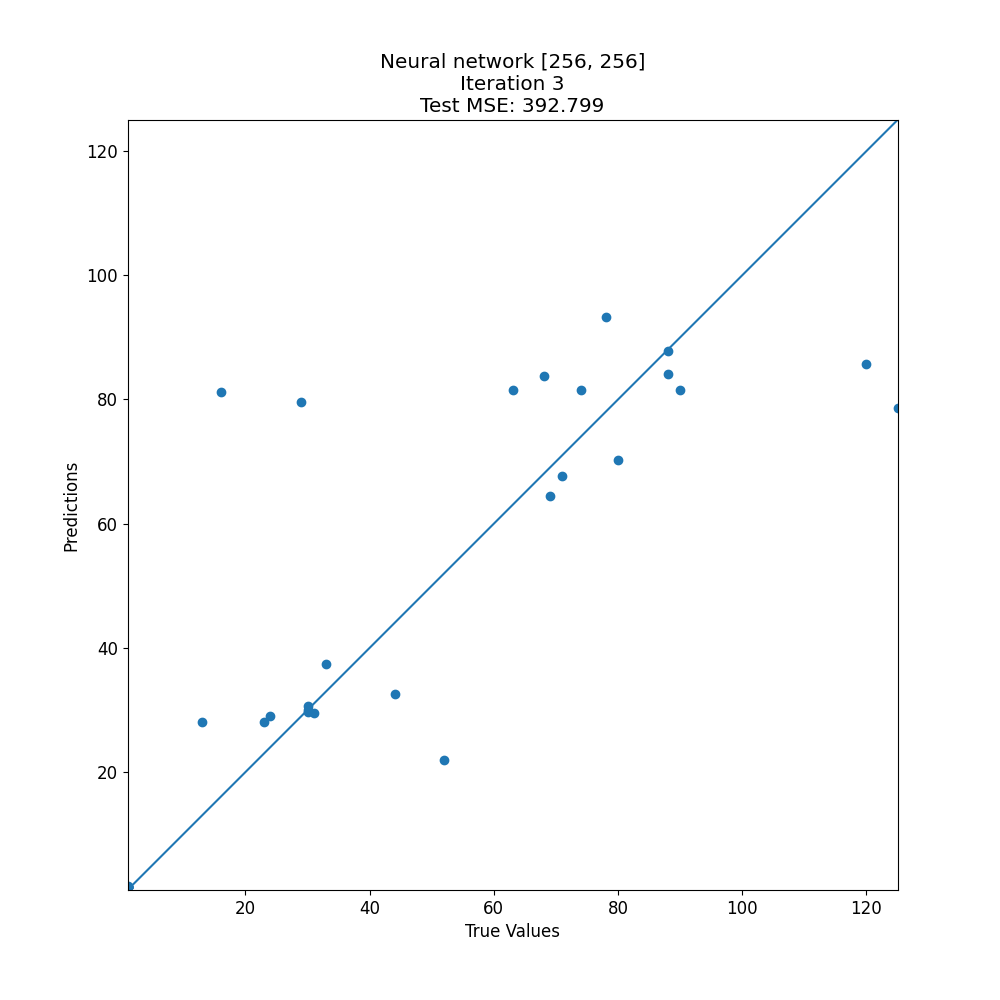

Values plotted in this chart, from the file beside it:
target, prediction
78, 93.2
1, 1.541
23, 28.06
120, 85.71
1, 1.524
1, 1.54
30, 30.07
63, 81.6
90, 81.6
31, 29.54
52, 21.98
71, 67.6
30, 30.63
1, 1.542
1, 1.595
125, 78.66
24, 29.02
69, 64.41
29, 79.63
1, 1.524
44, 32.59
1, 1.524
88, 84.06
88, 87.82
74, 81.6
13, 28.06
30, 29.71
80, 70.27
68, 83.69
33, 37.42
1, 1.564
16, 81.23
